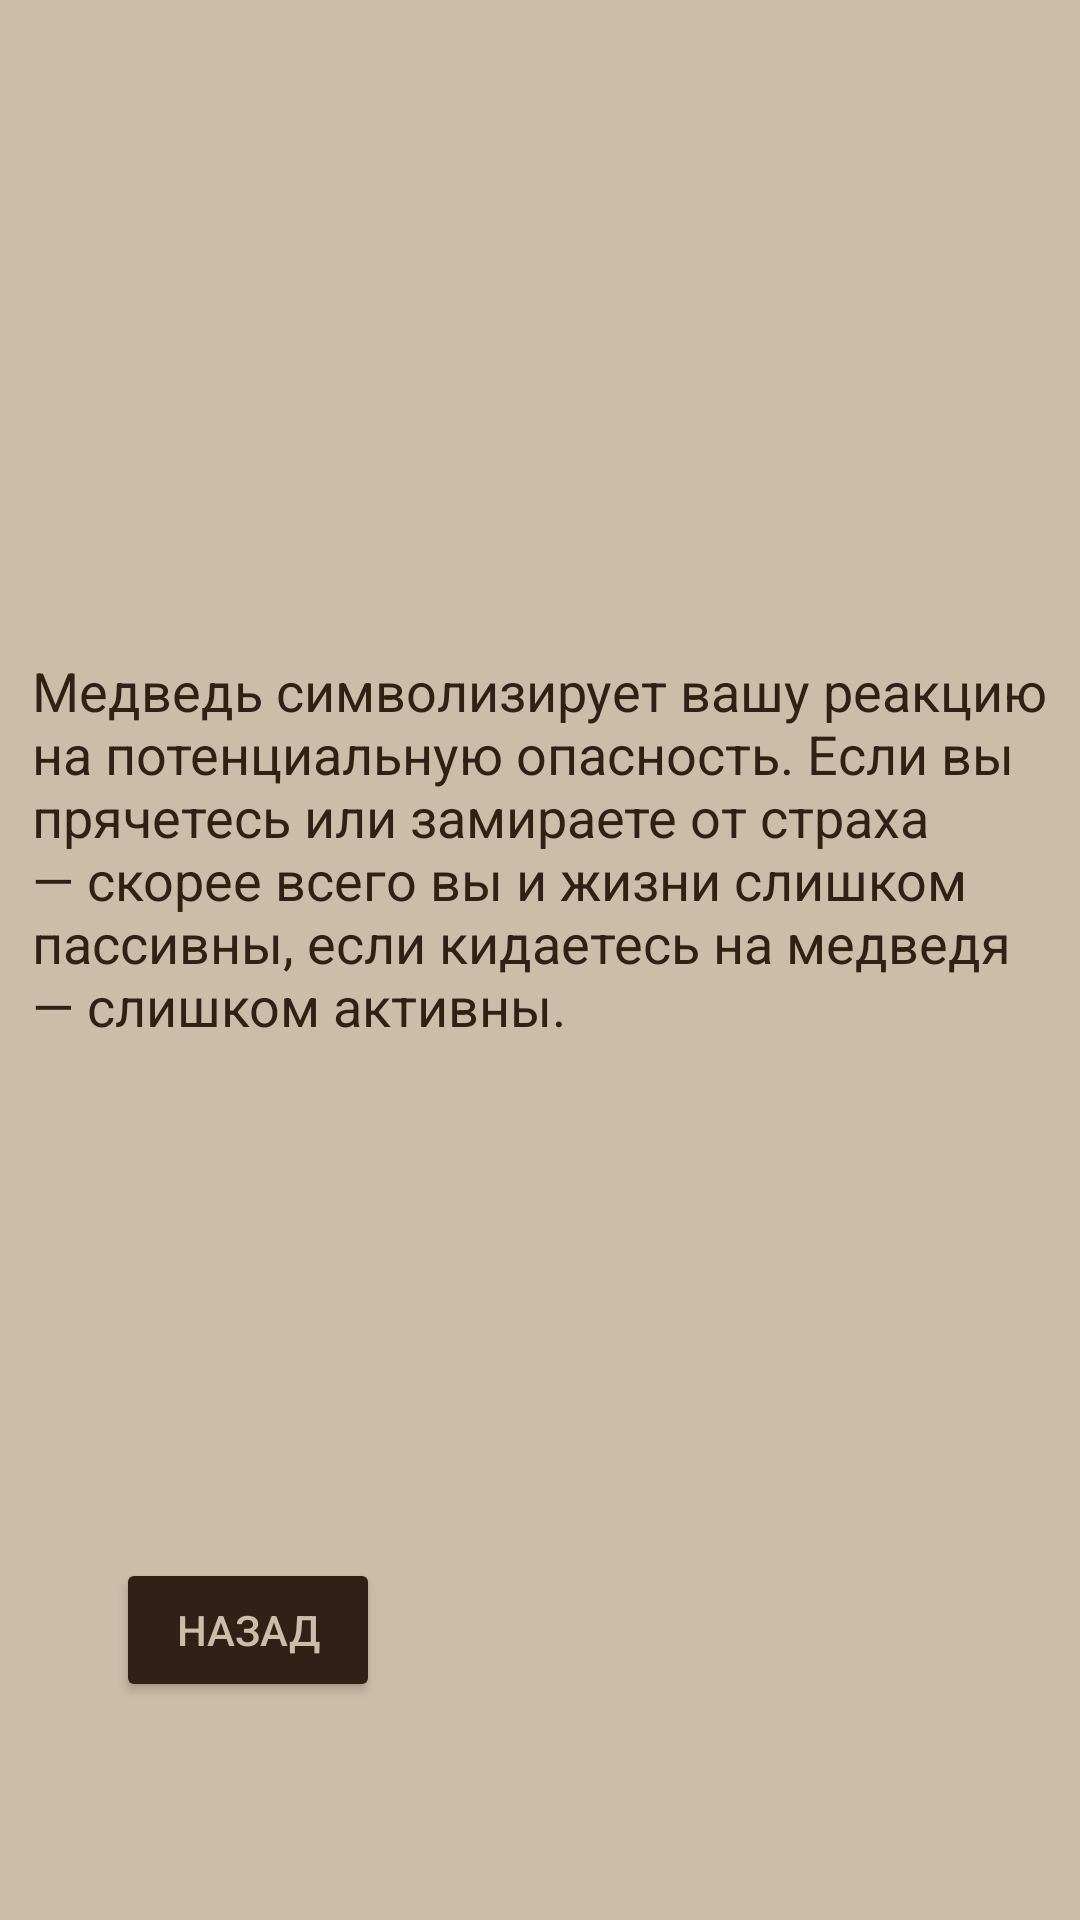

Reconstruct the res/layout file that produces this screen, plus the resources it refers to.
<!-- AndroidManifest.xml: application theme Theme.TestLich -->
<!-- res/layout/activity_answer_bear.xml -->
<?xml version="1.0" encoding="utf-8"?>
<androidx.constraintlayout.widget.ConstraintLayout xmlns:android="http://schemas.android.com/apk/res/android"
    xmlns:app="http://schemas.android.com/apk/res-auto"
    xmlns:tools="http://schemas.android.com/tools"
    android:layout_width="match_parent"
    android:layout_height="match_parent"
    tools:context=".AnswerBearActivity"
    android:background="@color/whiteL">

    <TextView
        android:id="@+id/textView32"
        android:layout_width="339dp"
        android:layout_height="204dp"
        android:text="@string/answerBear"
        android:textColor="@color/whiteN"
        android:textSize="18sp"
        app:layout_constraintBottom_toBottomOf="parent"
        app:layout_constraintEnd_toEndOf="parent"
        app:layout_constraintStart_toStartOf="parent"
        app:layout_constraintTop_toTopOf="parent" />

    <Button
        android:id="@+id/button30"
        android:layout_width="wrap_content"
        android:layout_height="wrap_content"
        android:text="@string/back"
        android:onClick="testAnswerBear"
        android:textColor="@color/whiteL"
        app:backgroundTint="@color/whiteN"
        app:layout_constraintBottom_toBottomOf="parent"
        app:layout_constraintEnd_toEndOf="parent"
        app:layout_constraintHorizontal_bias="0.142"
        app:layout_constraintStart_toStartOf="parent"
        app:layout_constraintTop_toTopOf="parent"
        app:layout_constraintVertical_bias="0.877" />
</androidx.constraintlayout.widget.ConstraintLayout>
<!-- resources referenced by this layout -->
<resources>
  <color name="whiteL">#CDBCA8</color>
  <color name="whiteN">#302016</color>
  <string name="answerBear">Медведь символизирует вашу реакцию на потенциальную опасность. Если вы прячетесь или замираете от страха — скорее всего вы и жизни слишком пассивны, если кидаетесь на медведя — слишком активны.</string>
  <string name="back">Назад</string>
  <style name="Theme.TestLich" parent="Theme.MaterialComponents.DayNight.DarkActionBar">
          
          <item name="colorPrimary">@color/purple_500</item>
          <item name="colorPrimaryVariant">@color/purple_700</item>
          <item name="colorOnPrimary">@color/white</item>
          
          <item name="colorSecondary">@color/teal_200</item>
          <item name="colorSecondaryVariant">@color/teal_700</item>
          <item name="colorOnSecondary">@color/black</item>
          
          <item name="android:statusBarColor" tools:targetApi="l">?attr/colorPrimaryVariant</item>
  
          <item name="windowNoTitle">true</item>
          
      </style>
  <color name="purple_500">#FF6200EE</color>
  <color name="purple_700">#FF3700B3</color>
  <color name="white">#FFFFFFFF</color>
  <color name="teal_200">#FF03DAC5</color>
  <color name="teal_700">#FF018786</color>
  <color name="black">#FF000000</color>
</resources>
